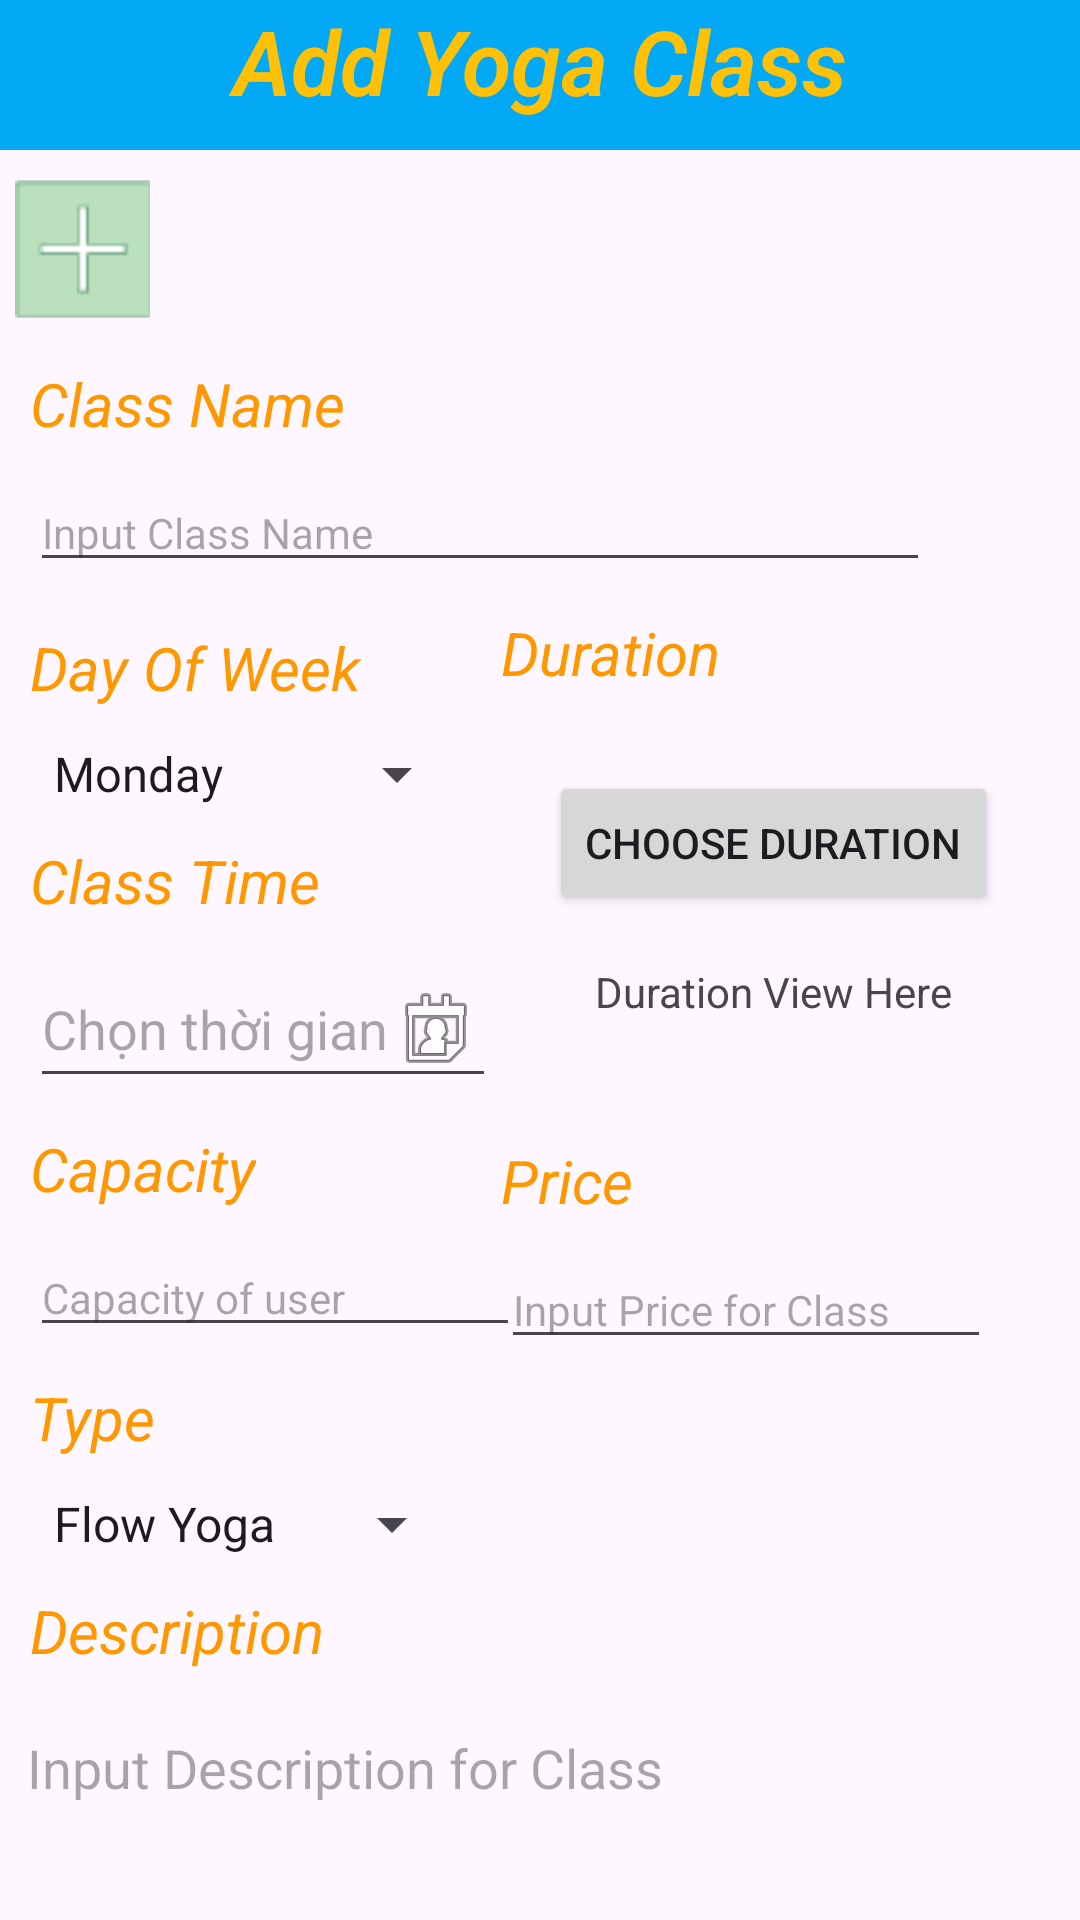

Layout XML and referenced resources for this Android screen:
<!-- AndroidManifest.xml: application theme Theme.AppYoga -->
<!-- res/layout/activity_add_yoga.xml -->
<?xml version="1.0" encoding="utf-8"?>
<androidx.constraintlayout.widget.ConstraintLayout xmlns:android="http://schemas.android.com/apk/res/android"
    xmlns:app="http://schemas.android.com/apk/res-auto"
    xmlns:tools="http://schemas.android.com/tools"
    android:id="@+id/main"
    android:layout_width="match_parent"
    android:layout_height="match_parent"
    tools:context=".AddYogaActivity">

    <TextView
        android:id="@+id/textView2"
        android:layout_width="match_parent"
        android:layout_height="50dp"
        android:background="#03A9F4"
        android:fontFamily="sans-serif-light"
        android:text="Add Yoga Class"
        android:textAlignment="center"
        android:textColor="#FFC107"
        android:textSize="30sp"
        android:textStyle="bold|italic"
        app:layout_constraintTop_toTopOf="parent"
        tools:layout_editor_absoluteX="175dp" />

    <ImageButton
        android:id="@+id/btnAddNew"
        android:layout_width="45dp"
        android:layout_height="46dp"
        android:layout_marginStart="5dp"
        android:layout_marginTop="10dp"
        app:layout_constraintStart_toStartOf="parent"
        app:layout_constraintTop_toBottomOf="@+id/textView2"
        app:srcCompat="@drawable/addnew" />

    <TextView
        android:id="@+id/textView3"
        android:layout_width="wrap_content"
        android:layout_height="wrap_content"
        android:layout_marginStart="10dp"
        android:layout_marginTop="15dp"
        android:fontFamily="sans-serif-thin"
        android:text="Class Name"
        android:textAllCaps="false"
        android:textColor="#FF9800"
        android:textSize="20sp"
        android:textStyle="bold|italic"
        app:layout_constraintStart_toStartOf="parent"
        app:layout_constraintTop_toBottomOf="@+id/btnAddNew" />

    <EditText
        android:id="@+id/edtClassName"
        android:layout_width="300dp"
        android:layout_height="wrap_content"
        android:layout_marginTop="10dp"
        android:ems="10"
        android:hint="Input Class Name"
        android:inputType="text"
        android:textSize="14sp"
        app:layout_constraintStart_toStartOf="@+id/textView3"
        app:layout_constraintTop_toBottomOf="@+id/textView3" />

    <TextView
        android:id="@+id/textView4"
        android:layout_width="wrap_content"
        android:layout_height="wrap_content"
        android:layout_marginStart="10dp"
        android:layout_marginTop="15dp"
        android:fontFamily="sans-serif-thin"
        android:text="Day Of Week"
        android:textAllCaps="false"
        android:textColor="#FF9800"
        android:textSize="20sp"
        android:textStyle="bold|italic"
        app:layout_constraintStart_toStartOf="parent"
        app:layout_constraintTop_toBottomOf="@+id/edtClassName" />

    <Spinner
        android:id="@+id/spnDayOfWeek"
        android:layout_width="wrap_content"
        android:layout_height="wrap_content"
        android:entries="@array/days_of_week"
        android:layout_marginTop="10dp"
        app:layout_constraintStart_toStartOf="@+id/textView4"
        app:layout_constraintTop_toBottomOf="@+id/textView4" />

    <TextView
        android:id="@+id/textView5"
        android:layout_width="wrap_content"
        android:layout_height="wrap_content"
        android:layout_marginTop="10dp"
        android:fontFamily="sans-serif-thin"
        android:text="Class Time"
        android:textColor="#FF9800"
        android:textSize="20dp"
        android:textStyle="bold|italic"
        app:layout_constraintStart_toStartOf="@+id/spnDayOfWeek"
        app:layout_constraintTop_toBottomOf="@+id/spnDayOfWeek" />

    <EditText
        android:id="@+id/etTimePicker"
        android:layout_width="wrap_content"
        android:layout_height="wrap_content"
        android:layout_marginTop="10dp"
        android:clickable="true"
        android:cursorVisible="false"
        android:drawableRight="@android:drawable/ic_menu_my_calendar"
        android:focusable="false"
        android:hint="Chọn thời gian"
        android:inputType="none"
        app:layout_constraintStart_toStartOf="@+id/textView5"
        app:layout_constraintTop_toBottomOf="@+id/textView5" />

    <TextView
        android:id="@+id/textView6"
        android:layout_width="wrap_content"
        android:layout_height="wrap_content"
        android:layout_marginTop="10dp"
        android:fontFamily="sans-serif-thin"
        android:text="Capacity"
        android:textColor="#FF9800"
        android:textSize="20dp"
        android:textStyle="bold|italic"
        app:layout_constraintStart_toStartOf="@+id/etTimePicker"
        app:layout_constraintTop_toBottomOf="@+id/etTimePicker" />

    <EditText
        android:id="@+id/edtCapacity"
        android:layout_width="wrap_content"
        android:layout_height="wrap_content"
        android:layout_marginTop="10dp"
        android:ems="10"
        android:inputType="text"
        android:textSize="14sp"
        android:hint="Capacity of user"
        app:layout_constraintStart_toStartOf="@+id/textView6"
        app:layout_constraintTop_toBottomOf="@+id/textView6" />


    <TextView
        android:id="@+id/textView7"
        android:layout_width="wrap_content"
        android:layout_height="wrap_content"
        android:layout_marginTop="10dp"
        android:layout_marginEnd="60dp"
        android:fontFamily="sans-serif-thin"
        android:text="Duration"
        android:textAlignment="viewStart"
        android:textColor="#FF9800"
        android:textSize="20dp"
        android:textStyle="bold|italic"
        app:layout_constraintEnd_toEndOf="parent"
        app:layout_constraintStart_toEndOf="@+id/textView5"
        app:layout_constraintTop_toBottomOf="@+id/edtClassName" />

    <LinearLayout
        android:id="@+id/linearLayout"
        android:layout_width="wrap_content"
        android:layout_height="wrap_content"
        android:layout_marginTop="10dp"
        android:gravity="center"
        android:orientation="vertical"
        android:padding="16dp"
        app:layout_constraintStart_toStartOf="@+id/textView7"
        app:layout_constraintTop_toBottomOf="@+id/textView7">

        <Button
            android:id="@+id/btnPickDuration"
            android:layout_width="wrap_content"
            android:layout_height="wrap_content"
            android:text="Choose Duration" />

        <TextView
            android:id="@+id/tvDuration"
            android:layout_width="wrap_content"
            android:layout_height="wrap_content"
            android:layout_marginTop="16dp"
            android:text="Duration View Here" />
    </LinearLayout>

    <TextView
        android:id="@+id/textView8"
        android:layout_width="wrap_content"
        android:layout_height="wrap_content"
        android:layout_marginTop="24dp"
        android:fontFamily="sans-serif-thin"
        android:text="Price"
        android:textColor="#FF9800"
        android:textSize="20sp"
        android:textStyle="bold|italic"
        app:layout_constraintStart_toStartOf="@+id/textView7"
        app:layout_constraintTop_toBottomOf="@+id/linearLayout" />

    <EditText
        android:id="@+id/edtPrice"
        android:layout_width="wrap_content"
        android:layout_height="wrap_content"
        android:layout_marginTop="10dp"
        android:ems="10"
        android:inputType="number"
        android:hint="Input Price for Class"
        android:textSize="14sp"
        app:layout_constraintStart_toStartOf="@+id/textView8"
        app:layout_constraintTop_toBottomOf="@+id/textView8" />

    <TextView
        android:id="@+id/textView9"
        android:layout_width="wrap_content"
        android:layout_height="wrap_content"
        android:layout_marginTop="10dp"
        android:fontFamily="sans-serif-thin"
        android:text="Type"
        android:textColor="#FF9800"
        android:textSize="20dp"
        android:textStyle="bold|italic"
        app:layout_constraintStart_toStartOf="@+id/edtCapacity"
        app:layout_constraintTop_toBottomOf="@+id/edtCapacity" />

    <Spinner
        android:id="@+id/spnType"
        android:layout_width="wrap_content"
        android:layout_height="wrap_content"
        android:layout_marginTop="10dp"
        android:entries="@array/type_of_yoga"
        app:layout_constraintStart_toStartOf="@+id/textView9"
        app:layout_constraintTop_toBottomOf="@+id/textView9" />

    <TextView
        android:id="@+id/textView10"
        android:layout_width="wrap_content"
        android:layout_height="wrap_content"
        android:layout_marginTop="10dp"
        android:fontFamily="sans-serif-thin"
        android:text="Description"
        android:textColor="#FF9800"
        android:textSize="20dp"
        android:textStyle="bold|italic"
        app:layout_constraintStart_toStartOf="@+id/spnType"
        app:layout_constraintTop_toBottomOf="@+id/spnType" />

    <EditText
        android:id="@+id/edtDescription"
        android:layout_width="401dp"
        android:layout_height="162dp"
        android:layout_marginStart="5dp"
        android:layout_marginTop="10dp"
        android:ems="10"
        android:hint="Input Description for Class"
        android:gravity="start|top"
        android:inputType="textMultiLine"
        app:layout_constraintStart_toStartOf="parent"
        app:layout_constraintTop_toBottomOf="@+id/textView10" />


</androidx.constraintlayout.widget.ConstraintLayout>
<!-- resources referenced by this layout -->
<resources>
  <string-array name="days_of_week">
          <item>Monday</item>
          <item>Tuesday</item>
          <item>Wednesday</item>
          <item>Thursday</item>
          <item>Friday</item>
          <item>Saturday</item>
          <item>Sunday</item>
      </string-array>
  <string-array name="type_of_yoga">
          <item>Flow Yoga</item>
          <item>Aerial Yoga</item>
      </string-array>
  <!-- drawable addnew: png bitmap (drawable, 503 bytes) -->
  <style name="Theme.AppYoga" parent="Base.Theme.AppYoga" />
  <style name="Base.Theme.AppYoga" parent="Theme.Material3.DayNight.NoActionBar">
          
          
      </style>
</resources>
